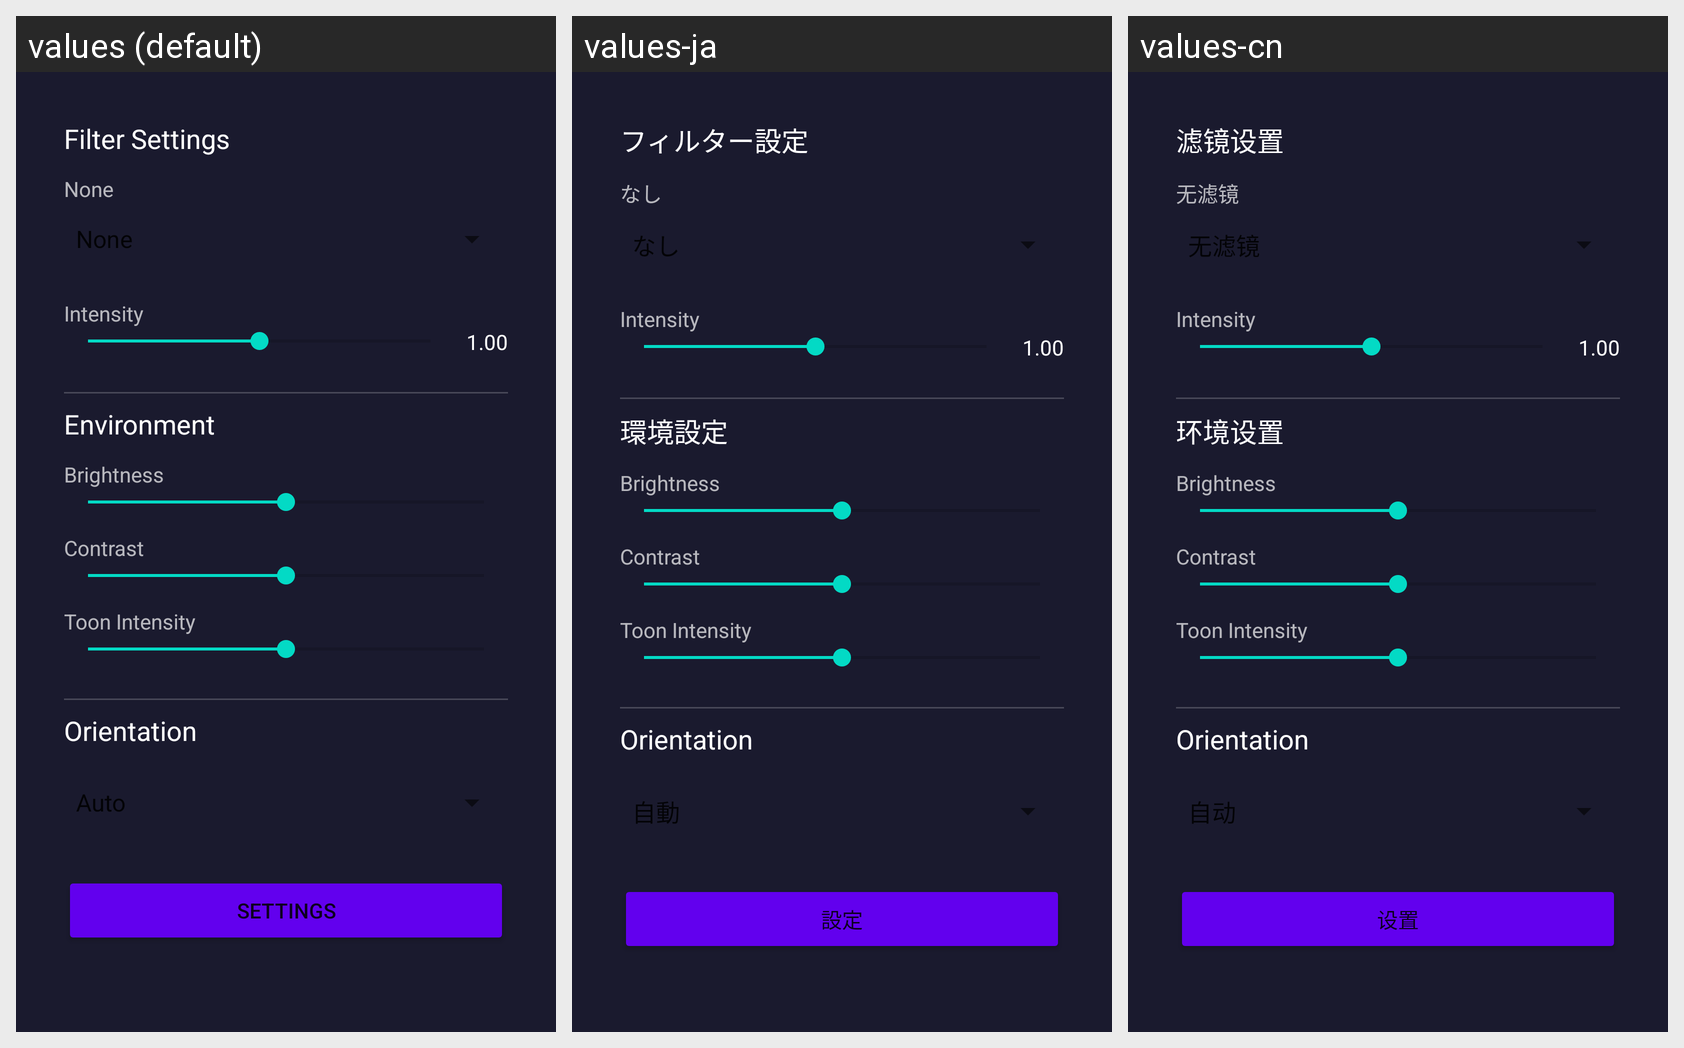

Here is an Android app screen in its default locale and in the app's own translations. Write out the translated-string differences for the strings that appear on this screen.
Android screen res/layout/activity_settings.xml rendered under 3 locales, left to right: values (default), values-ja, values-cn. Device: Nexus 5 (rendered at 1080×1920; each locale shown at half size, 540×960, under a caption strip naming it); theme Theme.SabaViewer.
Strings drawn on this screen, with the default value and each locale's value (text and hints the layout hard-codes, and strings that could not be matched under every locale, appear in the picture but are not listed):

filter_settings
  values: Filter Settings
  values-ja: フィルター設定
  values-cn: 滤镜设置

filter_none
  values: None
  values-ja: なし
  values-cn: 无滤镜

environment_settings
  values: Environment
  values-ja: 環境設定
  values-cn: 环境设置

settings
  values: Settings
  values-ja: 設定
  values-cn: 设置
